The GitHub repository aarushshenoy/plant contains a labelled image folder "dataset_itr2" with 5 categories: grape healthy, tomato late blight, tomato two-spotted spider mite, tomato target spot, tomato yellow leaf curl virus. Examples follow, each with its label.

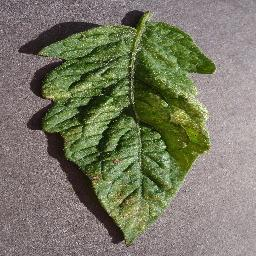
Label: tomato two-spotted spider mite

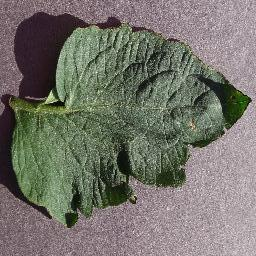
Label: tomato target spot

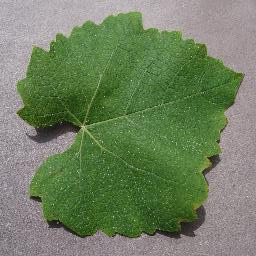
Label: grape healthy

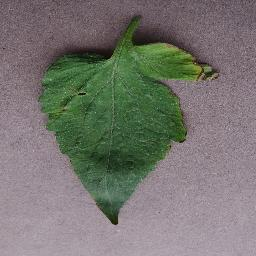
Label: tomato target spot

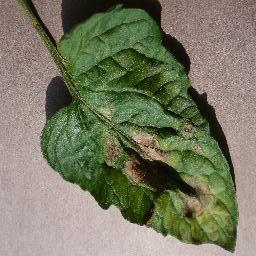
Label: tomato late blight

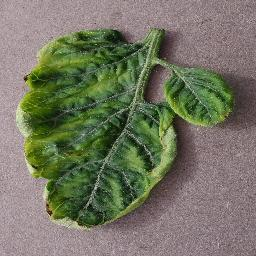
Label: tomato yellow leaf curl virus
